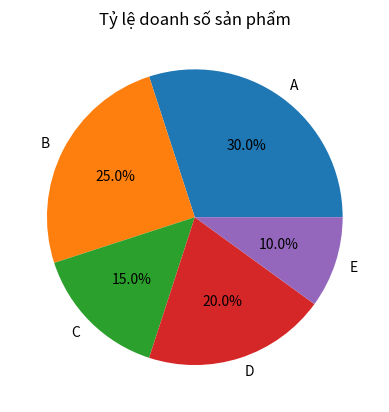

The script that saved this image:
import matplotlib.pyplot as plt

# Dữ liệu
labels = ['A', 'B', 'C', 'D', 'E']
sizes = [30, 25, 15, 20, 10]

# Vẽ biểu đồ tròn
plt.pie(sizes, labels=labels, autopct='%1.1f%%')

# Tiêu đề
plt.title('Tỷ lệ doanh số sản phẩm')

# Hiển thị
plt.show()
